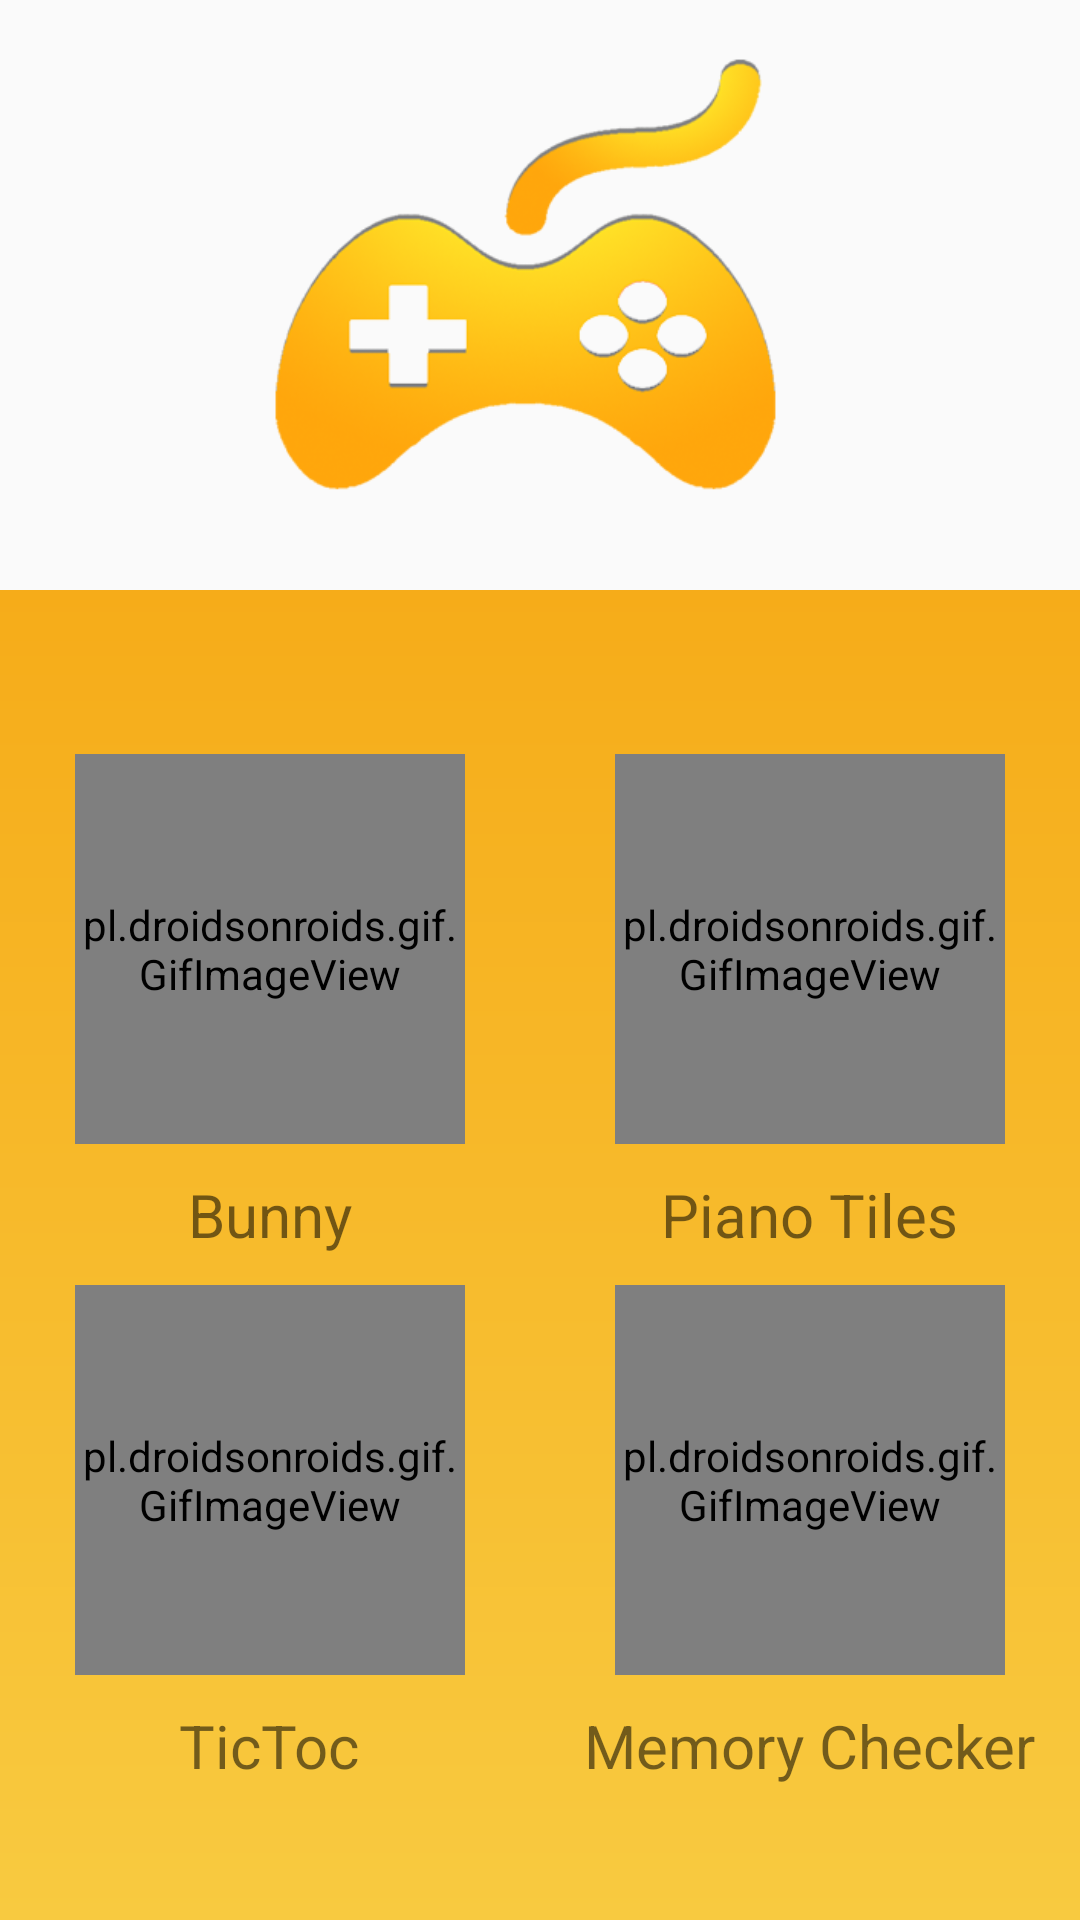

Produce the Android XML layout that renders to this screen, including the resource entries it uses.
<!-- AndroidManifest.xml: application theme AppTheme -->
<!-- res/layout/activity_main.xml -->
<?xml version="1.0" encoding="utf-8"?>
<LinearLayout xmlns:android="http://schemas.android.com/apk/res/android"
    xmlns:app="http://schemas.android.com/apk/res-auto"
    xmlns:tools="http://schemas.android.com/tools"
    android:layout_width="match_parent"
    android:layout_height="match_parent"
    android:orientation="vertical"
    tools:context=".MainActivity">

  
    <LinearLayout
        android:id="@+id/linear1"
        android:layout_width="match_parent"
        android:layout_height="0dp"
        android:layout_weight="2"
      >

        <ImageView
            android:layout_width="wrap_content"
            android:layout_height="wrap_content"
            android:src="@drawable/logo"/>

    </LinearLayout>

    <LinearLayout
        android:layout_width="match_parent"
        android:layout_height="0dp"
        android:layout_weight="4.5"
        android:background="@drawable/backgroundgradient">

        <LinearLayout
            android:gravity="center"
            android:orientation="vertical"
            android:layout_width="0dp"

            android:layout_height="match_parent"
            android:layout_weight="1">
            
            <pl.droidsonroids.gif.GifImageView
                android:id="@+id/rabbitgif"
                android:background="@drawable/rabbit"
                android:layout_width="130dp"
                android:layout_height="130dp"
                android:layout_marginBottom="10dp"
                android:layout_marginTop="10dp"/>
            <TextView
                android:layout_width="wrap_content"
                android:layout_height="wrap_content"
                android:text="Bunny"
                android:textSize="20sp"/>

            <pl.droidsonroids.gif.GifImageView
                android:id="@+id/tictocgif"
               android:background="@drawable/tictoc"
                android:layout_width="130dp"
                android:layout_height="130dp"
                android:layout_marginBottom="10dp"
                android:layout_marginTop="10dp"/>
            <TextView
                android:layout_width="wrap_content"
                android:layout_height="wrap_content"
                android:textSize="20sp"
                android:text="TicToc"/>
            
        </LinearLayout>

        <LinearLayout
            android:gravity="center"
            android:orientation="vertical"
            android:layout_width="0dp"

            android:layout_height="match_parent"
            android:layout_weight="1">

            <pl.droidsonroids.gif.GifImageView
                android:id="@+id/pianogif"
                android:background="@drawable/piano"
                android:layout_width="130dp"
                android:layout_height="130dp"
                android:layout_marginBottom="10dp"
                android:layout_marginTop="10dp"/>
            <TextView
                android:layout_width="wrap_content"
                android:layout_height="wrap_content"
                android:textSize="20sp"
                android:text="Piano Tiles"/>

            <pl.droidsonroids.gif.GifImageView
                android:id="@+id/memorygif"
                android:background="@drawable/memory"
                android:layout_width="130dp"
                android:layout_height="130dp"
                android:layout_marginBottom="10dp"
                android:layout_marginTop="10dp"/>
            <TextView
                android:layout_width="wrap_content"
                android:layout_height="wrap_content"
                android:textSize="20sp"
                android:text="Memory Checker"/>

        </LinearLayout>

    </LinearLayout>




</LinearLayout>
<!-- resources referenced by this layout -->
<resources>
  <!-- drawable backgroundgradient (drawable) -->
  <?xml version="1.0" encoding="utf-8"?>
  <shape xmlns:android="http://schemas.android.com/apk/res/android">
      <gradient
          android:type="linear"
          android:angle="270"
          android:startColor="#F6AC19"
          android:endColor="#F8CA40" />
  </shape>
  <!-- drawable logo: png bitmap (drawable, 59373 bytes) -->
  <!-- drawable memory: gif bitmap (drawable, 120475 bytes) -->
  <!-- drawable piano: gif bitmap (drawable, 166777 bytes) -->
  <!-- drawable rabbit: gif bitmap (drawable, 391574 bytes) -->
  <!-- drawable tictoc: gif bitmap (drawable, 54183 bytes) -->
  <style name="AppTheme" parent="Theme.AppCompat.Light.NoActionBar">
          
          <item name="colorPrimary">@color/colorPrimary</item>
          <item name="colorPrimaryDark">@color/splashBg</item>
          <item name="colorAccent">@color/colorAccent</item>
      </style>
  <color name="colorPrimary">#008577</color>
  <color name="splashBg">#fbb22e</color>
  <color name="colorAccent">#D81B60</color>
</resources>
